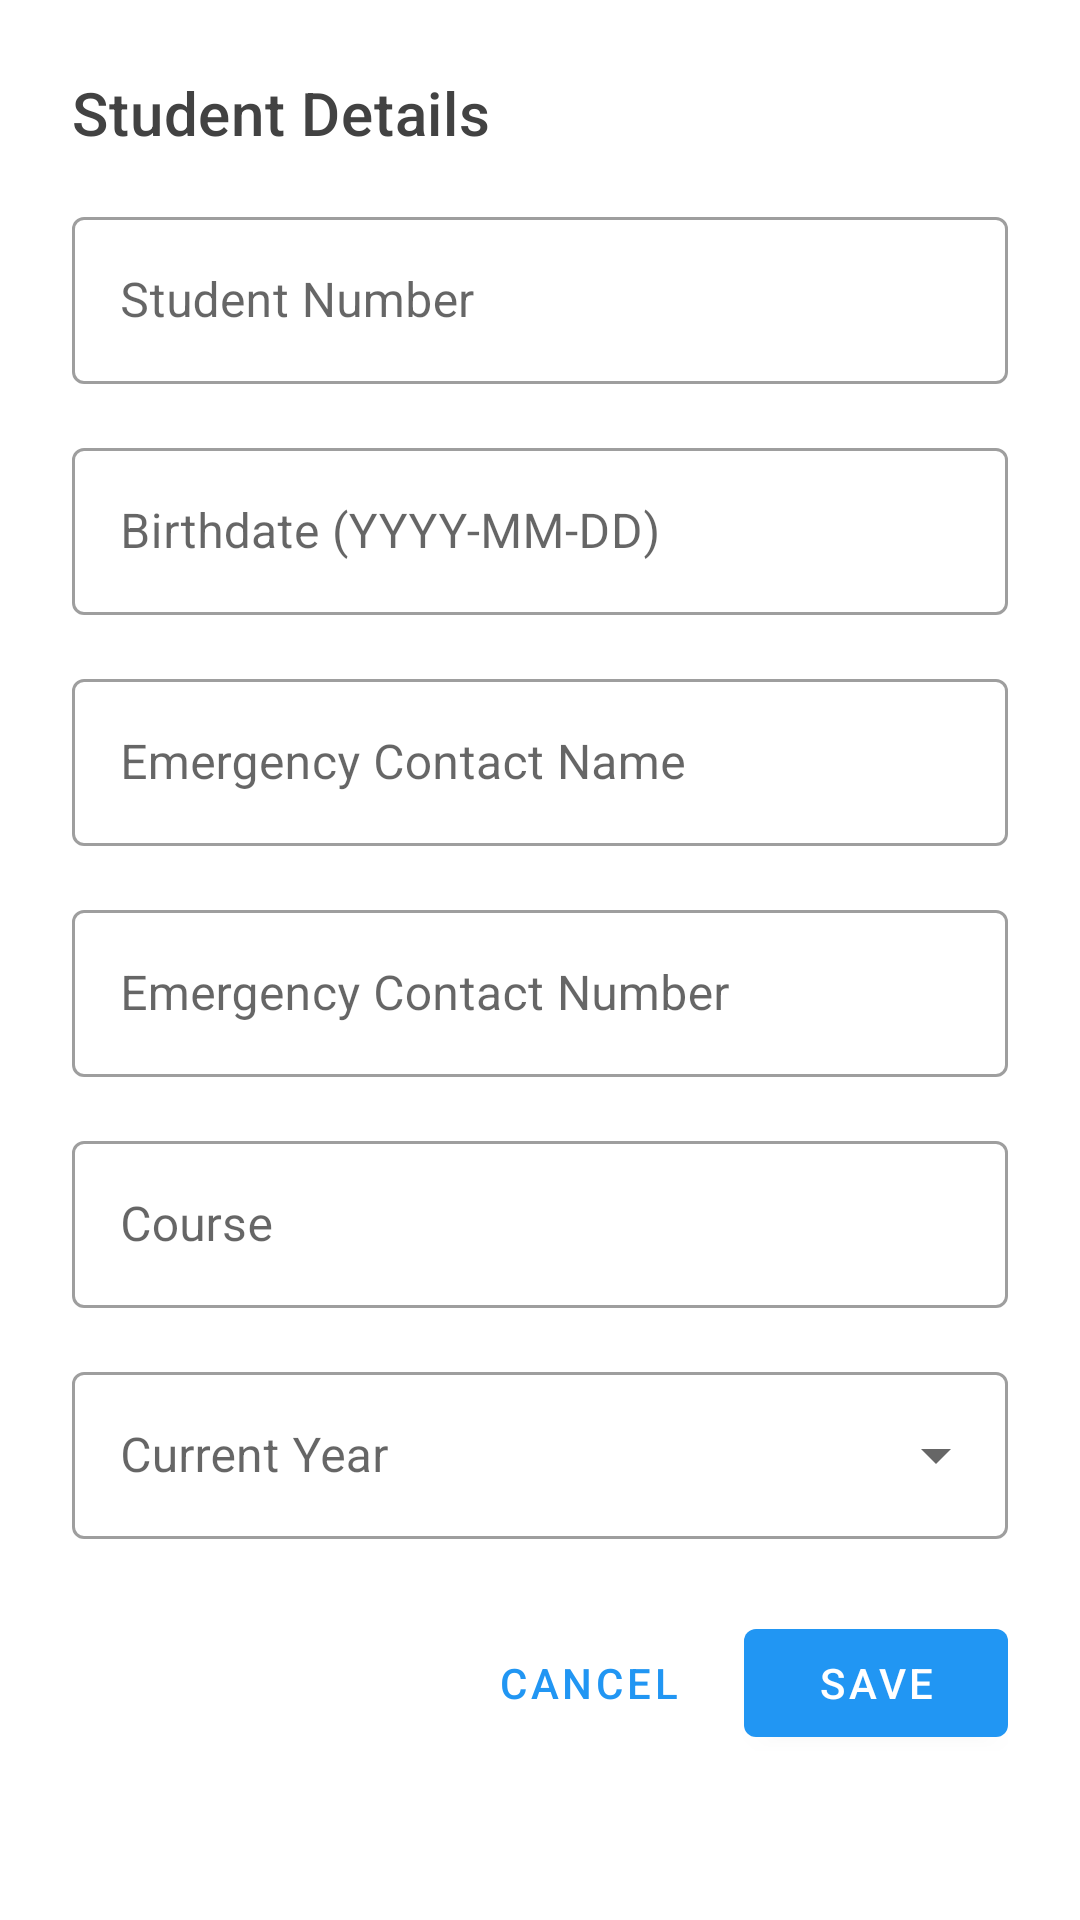

Produce the Android XML layout that renders to this screen, including the resource entries it uses.
<!-- AndroidManifest.xml: application theme Theme.UPANGLINK -->
<!-- res/layout/dialog_student_details.xml -->
<?xml version="1.0" encoding="utf-8"?>
<androidx.core.widget.NestedScrollView xmlns:android="http://schemas.android.com/apk/res/android"
    xmlns:app="http://schemas.android.com/apk/res-auto"
    android:layout_width="match_parent"
    android:layout_height="wrap_content"
    android:fillViewport="true"
    android:background="@android:color/white">

    <LinearLayout
        android:layout_width="match_parent"
        android:layout_height="wrap_content"
        android:orientation="vertical"
        android:padding="24dp"
        android:background="@android:color/white">

        <TextView
            android:layout_width="match_parent"
            android:layout_height="wrap_content"
            android:text="Student Details"
            android:textAppearance="@style/TextAppearance.MaterialComponents.Headline6"
            android:textColor="@color/gray_800"
            android:layout_marginBottom="16dp" />

        
        <com.google.android.material.textfield.TextInputLayout
            android:id="@+id/tilStudentNumber"
            style="@style/Widget.MaterialComponents.TextInputLayout.OutlinedBox"
            android:layout_width="match_parent"
            android:layout_height="wrap_content"
            android:layout_marginBottom="16dp"
            android:hint="Student Number">

            <com.google.android.material.textfield.TextInputEditText
                android:id="@+id/etStudentNumber"
                android:layout_width="match_parent"
                android:layout_height="wrap_content"
                android:inputType="text" />
        </com.google.android.material.textfield.TextInputLayout>

        
        <com.google.android.material.textfield.TextInputLayout
            android:id="@+id/tilBirthdate"
            style="@style/Widget.MaterialComponents.TextInputLayout.OutlinedBox"
            android:layout_width="match_parent"
            android:layout_height="wrap_content"
            android:layout_marginBottom="16dp"
            android:hint="Birthdate (YYYY-MM-DD)">

            <com.google.android.material.textfield.TextInputEditText
                android:id="@+id/etBirthdate"
                android:layout_width="match_parent"
                android:layout_height="wrap_content"
                android:inputType="date" />
        </com.google.android.material.textfield.TextInputLayout>

        
        <com.google.android.material.textfield.TextInputLayout
            android:id="@+id/tilEmergencyContactName"
            style="@style/Widget.MaterialComponents.TextInputLayout.OutlinedBox"
            android:layout_width="match_parent"
            android:layout_height="wrap_content"
            android:layout_marginBottom="16dp"
            android:hint="Emergency Contact Name">

            <com.google.android.material.textfield.TextInputEditText
                android:id="@+id/etEmergencyContactName"
                android:layout_width="match_parent"
                android:layout_height="wrap_content"
                android:inputType="textPersonName" />
        </com.google.android.material.textfield.TextInputLayout>

        
        <com.google.android.material.textfield.TextInputLayout
            android:id="@+id/tilEmergencyContactPhone"
            style="@style/Widget.MaterialComponents.TextInputLayout.OutlinedBox"
            android:layout_width="match_parent"
            android:layout_height="wrap_content"
            android:layout_marginBottom="16dp"
            android:hint="Emergency Contact Number">

            <com.google.android.material.textfield.TextInputEditText
                android:id="@+id/etEmergencyContactPhone"
                android:layout_width="match_parent"
                android:layout_height="wrap_content"
                android:inputType="phone" />
        </com.google.android.material.textfield.TextInputLayout>

        
        <com.google.android.material.textfield.TextInputLayout
            android:id="@+id/tilCourse"
            style="@style/Widget.MaterialComponents.TextInputLayout.OutlinedBox"
            android:layout_width="match_parent"
            android:layout_height="wrap_content"
            android:layout_marginBottom="16dp"
            android:hint="Course">

            <com.google.android.material.textfield.TextInputEditText
                android:id="@+id/etCourse"
                android:layout_width="match_parent"
                android:layout_height="wrap_content"
                android:inputType="text" />
        </com.google.android.material.textfield.TextInputLayout>

        
        <com.google.android.material.textfield.TextInputLayout
            android:id="@+id/tilCurrentYear"
            style="@style/Widget.MaterialComponents.TextInputLayout.OutlinedBox.ExposedDropdownMenu"
            android:layout_width="match_parent"
            android:layout_height="wrap_content"
            android:layout_marginBottom="24dp"
            android:hint="Current Year">

            <AutoCompleteTextView
                android:id="@+id/actvCurrentYear"
                android:layout_width="match_parent"
                android:layout_height="wrap_content"
                android:inputType="none" />
        </com.google.android.material.textfield.TextInputLayout>

        
        <LinearLayout
            android:layout_width="match_parent"
            android:layout_height="wrap_content"
            android:orientation="horizontal"
            android:gravity="end">

            <com.google.android.material.button.MaterialButton
                android:id="@+id/btnCancel"
                style="@style/Widget.MaterialComponents.Button.TextButton"
                android:layout_width="wrap_content"
                android:layout_height="wrap_content"
                android:text="Cancel" />

            <com.google.android.material.button.MaterialButton
                android:id="@+id/btnSave"
                android:layout_width="wrap_content"
                android:layout_height="wrap_content"
                android:layout_marginStart="8dp"
                android:text="Save" />
        </LinearLayout>
    </LinearLayout>
</androidx.core.widget.NestedScrollView>
<!-- resources referenced by this layout -->
<resources>
  <color name="gray_800">#424242</color>
  <style name="Theme.UPANGLINK" parent="Theme.UpangLink" />
  <style name="Theme.UpangLink" parent="Theme.MaterialComponents.Light.NoActionBar">
          
          <item name="colorPrimary">@color/primary</item>
          <item name="colorPrimaryVariant">@color/primary_dark</item>
          <item name="colorOnPrimary">@color/white</item>
          
          
          <item name="colorSecondary">@color/accent_orange</item>
          <item name="colorSecondaryVariant">@color/accent_orange_dark</item>
          <item name="colorOnSecondary">@color/white</item>
          
          
          <item name="android:statusBarColor">@android:color/transparent</item>
          <item name="android:windowLightStatusBar">true</item>
          <item name="android:navigationBarColor">@android:color/transparent</item>
          <item name="android:windowLightNavigationBar">true</item>
          <item name="android:enforceNavigationBarContrast">false</item>
          <item name="android:enforceStatusBarContrast">false</item>
          
          
          <item name="android:windowBackground">@color/white</item>
          <item name="android:windowLayoutInDisplayCutoutMode">shortEdges</item>
          
          
          <item name="android:windowTranslucentStatus">false</item>
          <item name="android:windowTranslucentNavigation">false</item>
      </style>
  <color name="primary">#2196F3</color>
  <color name="primary_dark">#1976D2</color>
  <color name="white">#FFFFFFFF</color>
  <color name="accent_orange">#FF9800</color>
  <color name="accent_orange_dark">#F57C00</color>
</resources>
